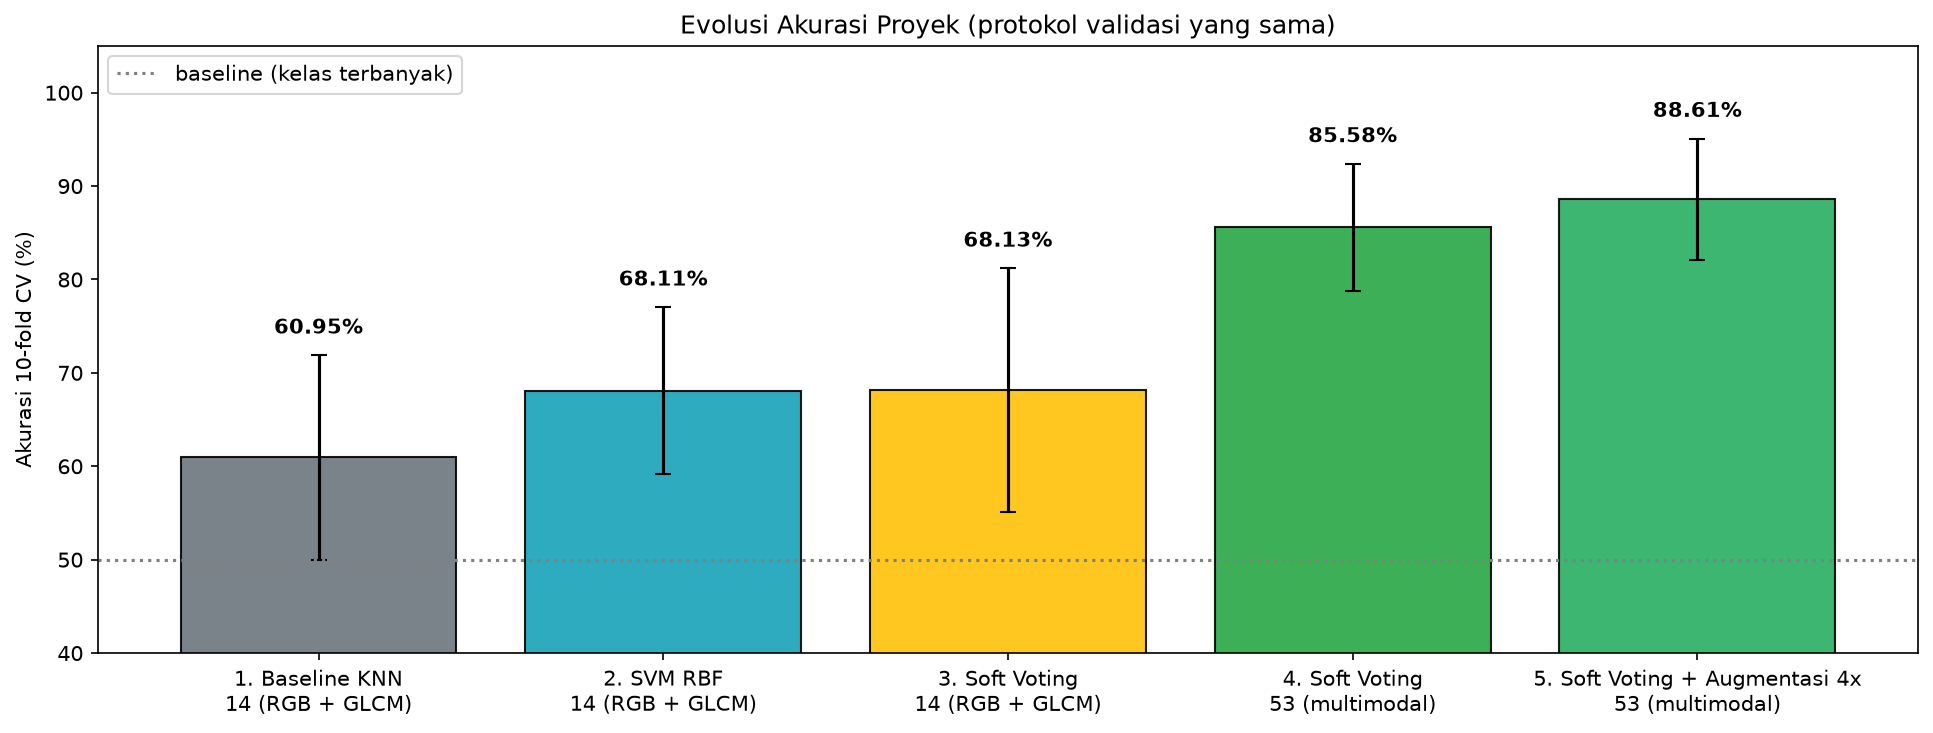

Source data for this figure (header and first rows):
Tahap, Fitur, Augmentasi, Akurasi, Std, ROC AUC
1. Baseline KNN, 14 (RGB + GLCM), Tidak, 0.6095, 0.1094, 0.6753
2. SVM RBF, 14 (RGB + GLCM), Tidak, 0.6811, 0.0893, 0.7493
3. Soft Voting, 14 (RGB + GLCM), Tidak, 0.6813, 0.1306, 0.7739
4. Soft Voting, 53 (multimodal), Tidak, 0.8558, 0.068, 0.9208
5. Soft Voting + Augmentasi 4x, 53 (multimodal), Ya, 0.8861, 0.0649, 0.929
